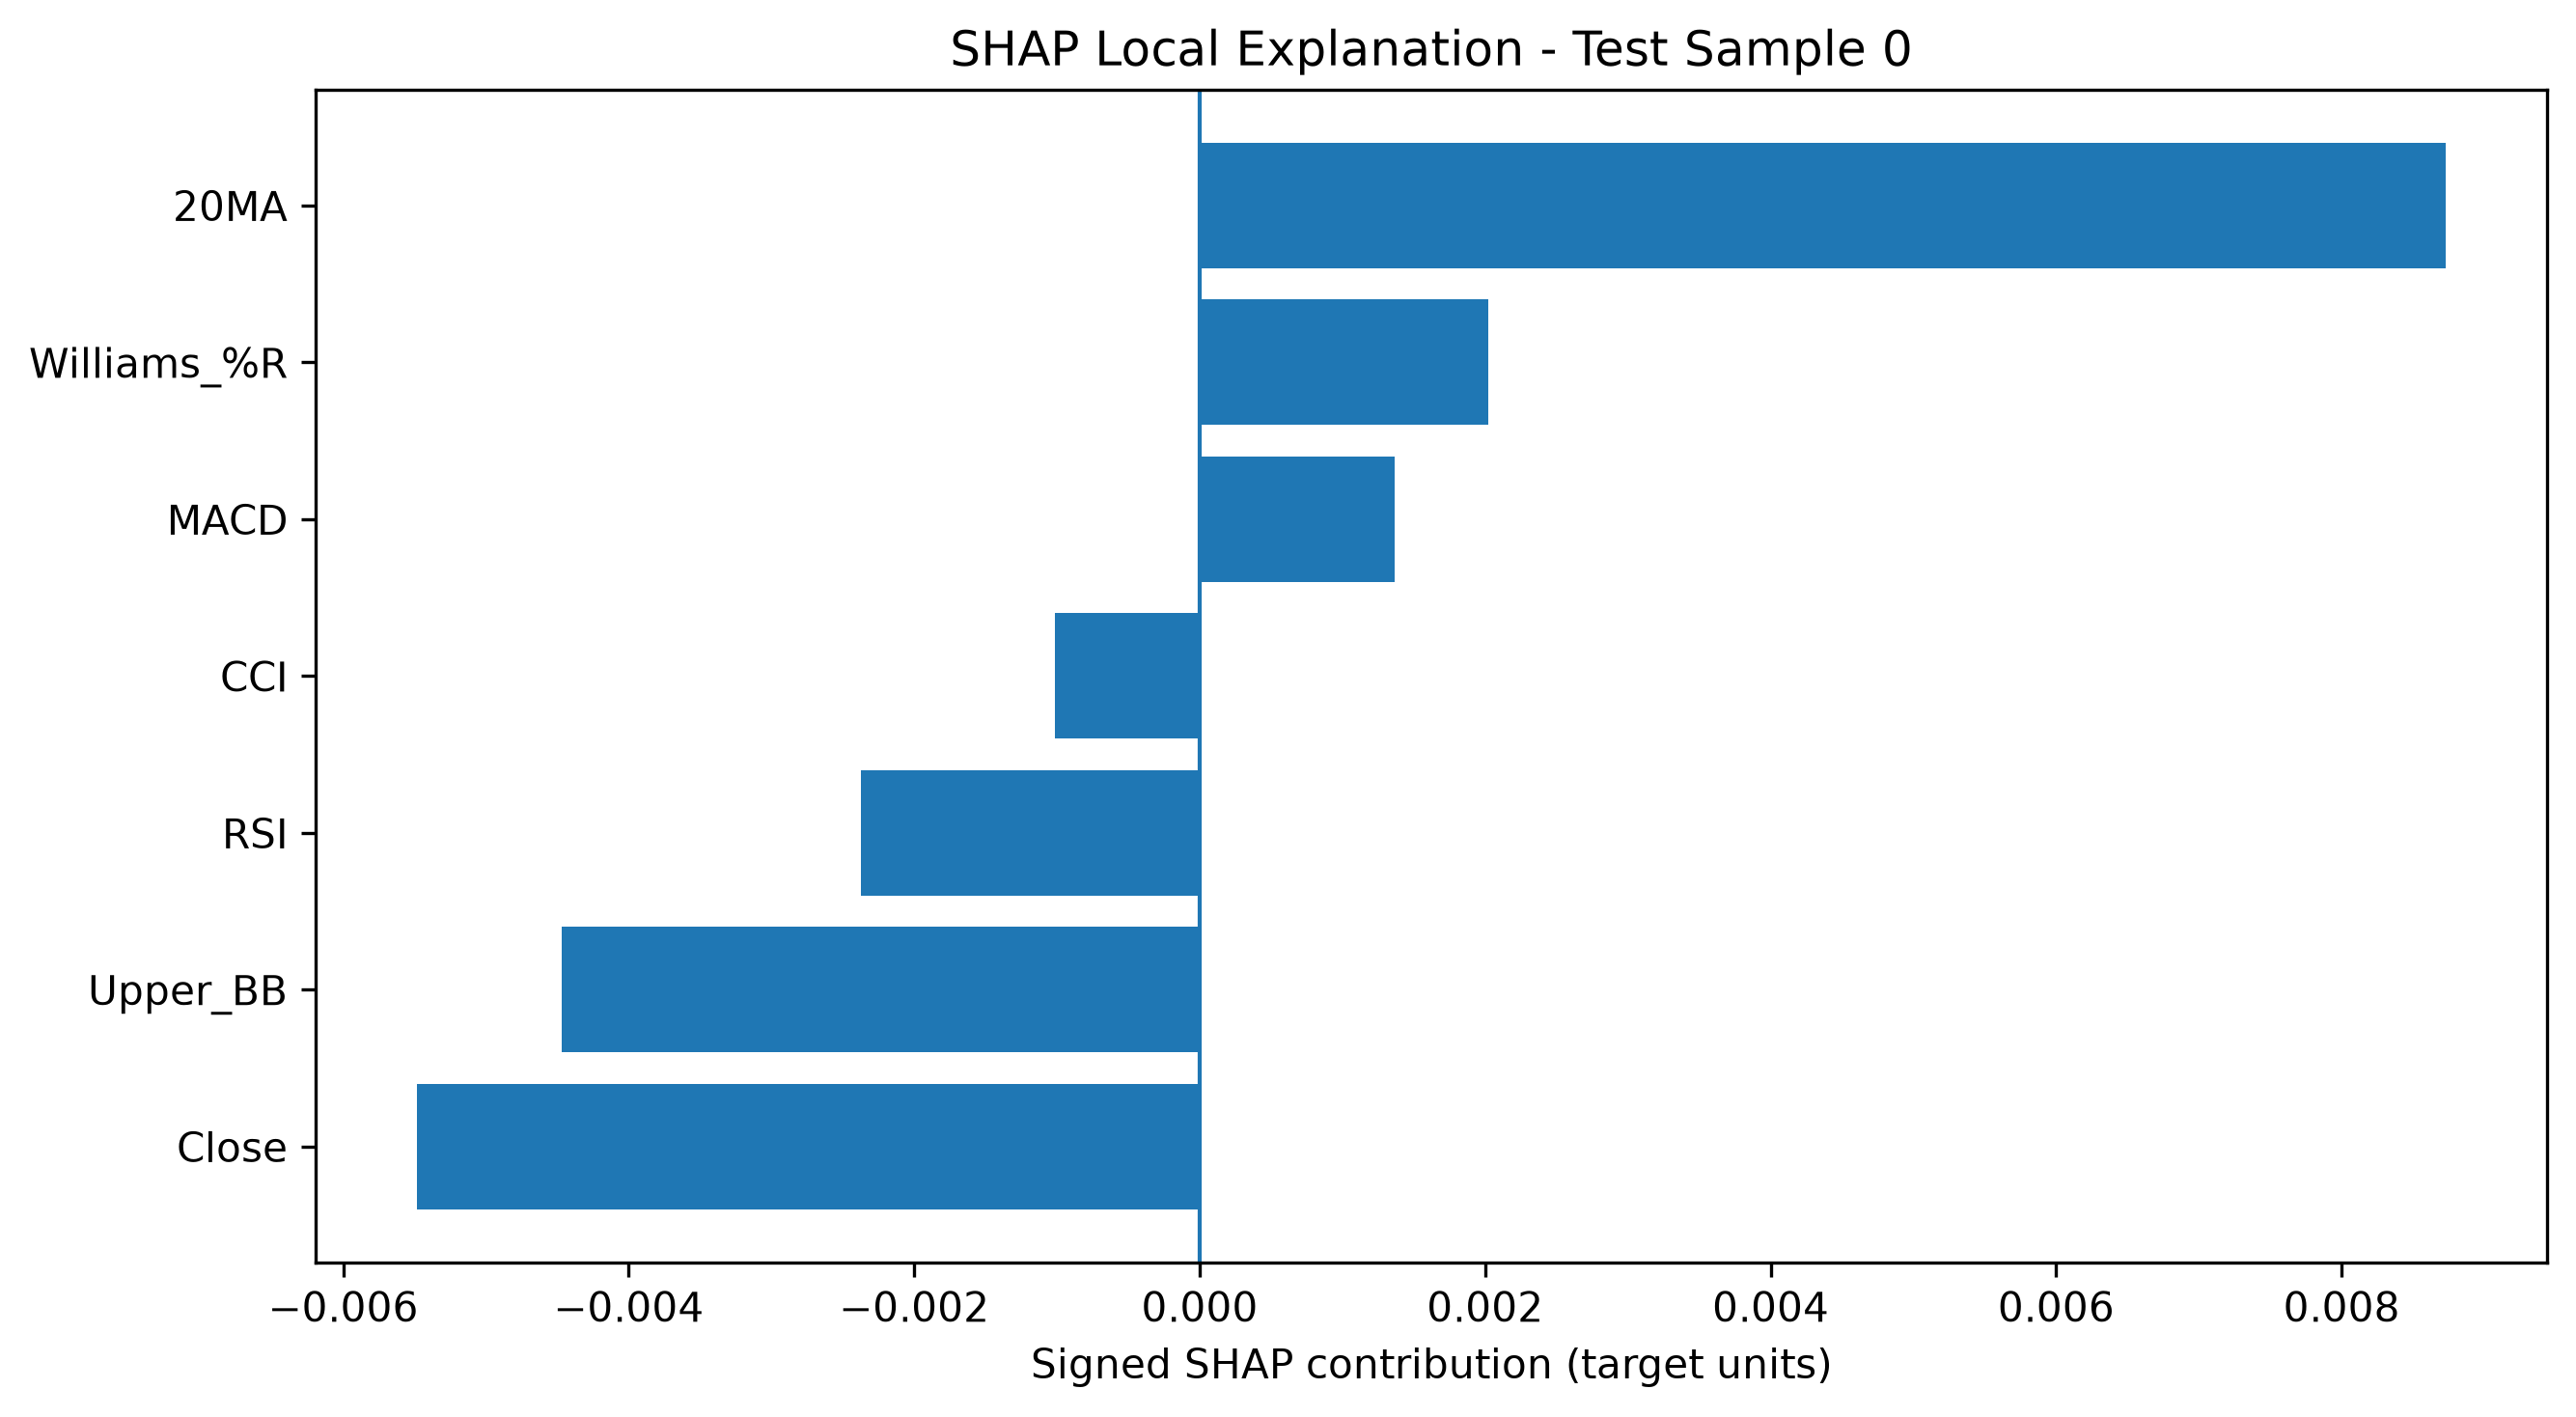

The table this chart was drawn from, first rows:
Test Sample Index, Feature, SHAP Contribution
0, 20MA, 0.008729
0, Close, -0.005481
0, Upper_BB, -0.004469
0, RSI, -0.002372
0, Williams_%R, 0.002021
0, MACD, 0.001368
0, CCI, -0.001014
